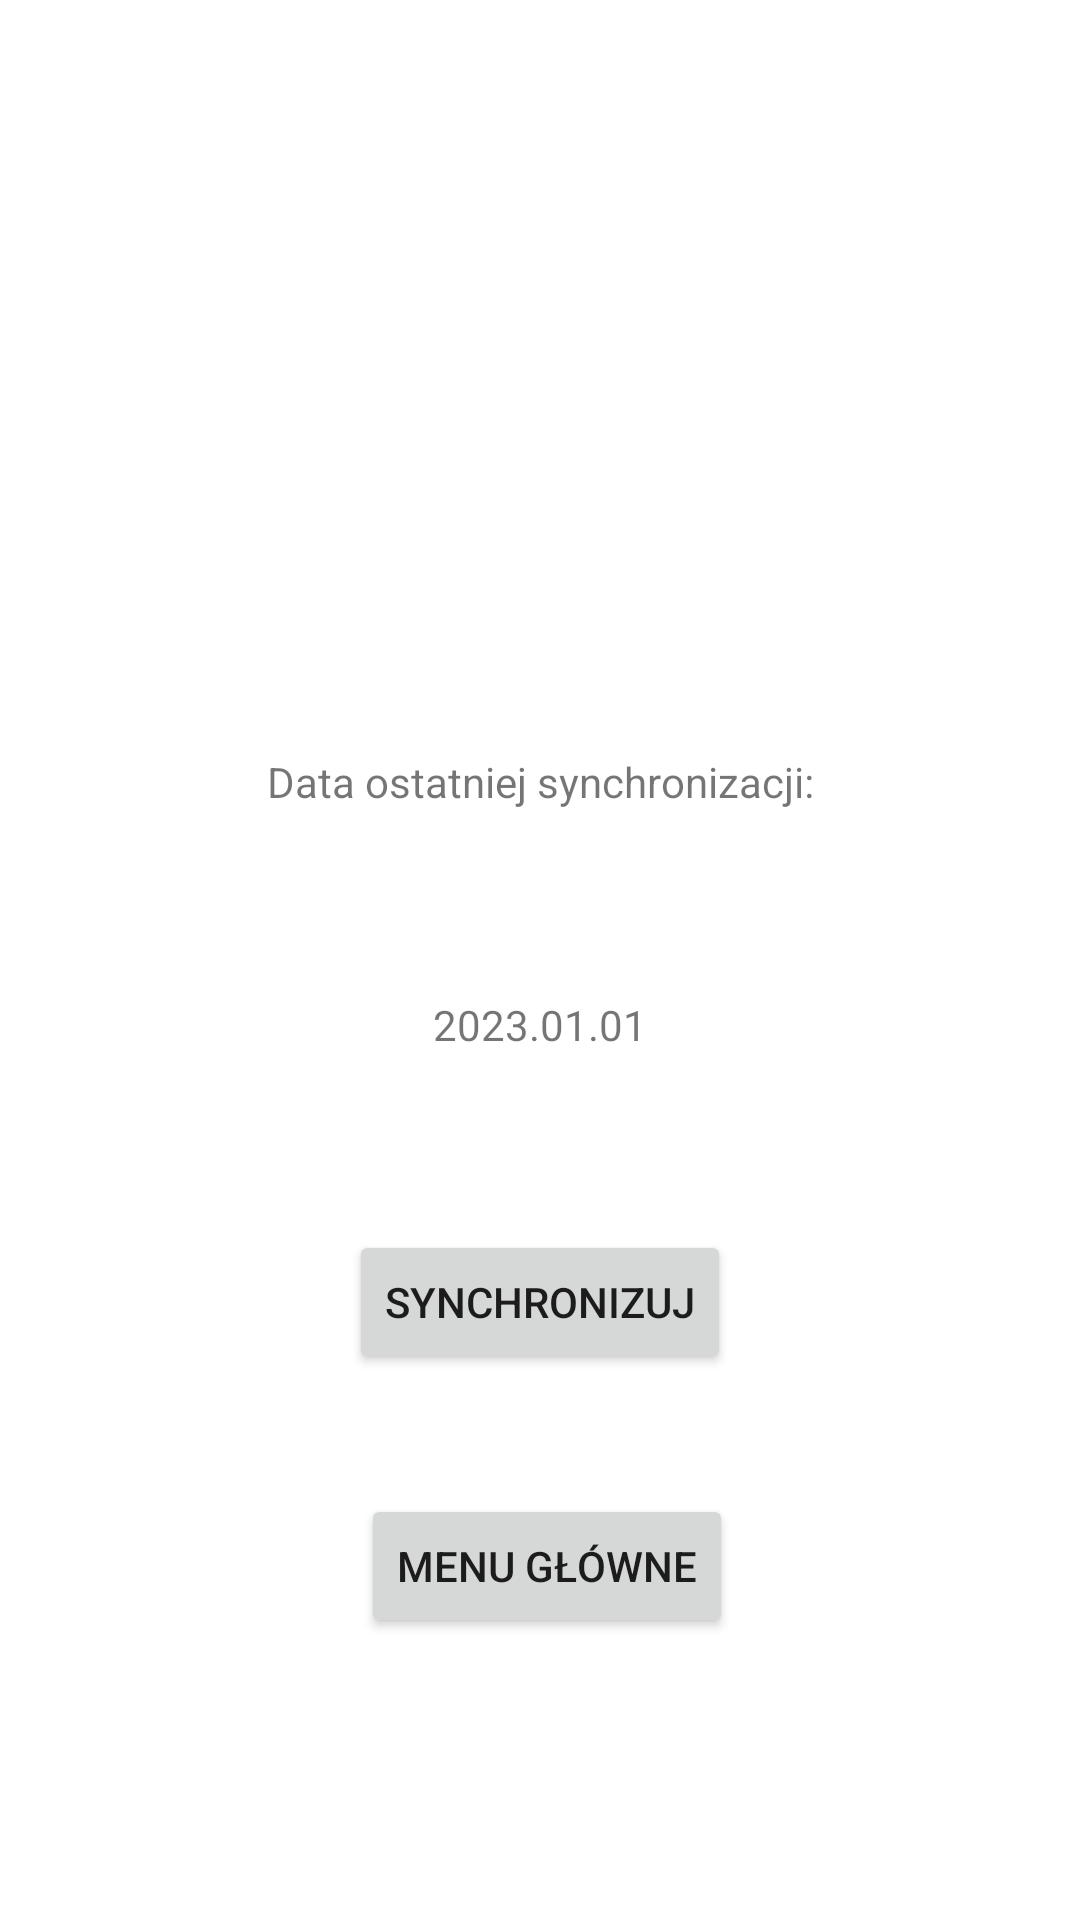

The Android layout XML behind this screen, and the referenced resources:
<!-- AndroidManifest.xml: application theme Theme.BoardGameCollector -->
<!-- res/layout/activity_synchro_menu.xml -->
<?xml version="1.0" encoding="utf-8"?>
<androidx.constraintlayout.widget.ConstraintLayout xmlns:android="http://schemas.android.com/apk/res/android"
    xmlns:app="http://schemas.android.com/apk/res-auto"
    xmlns:tools="http://schemas.android.com/tools"
    android:id="@+id/synchoniznacja_button"
    android:layout_width="match_parent"
    android:layout_height="match_parent"
    tools:context=".SynchroMenu">

    <TextView
        android:id="@+id/textView"
        android:layout_width="wrap_content"
        android:layout_height="wrap_content"
        android:layout_marginTop="251dp"
        android:text="@string/data_ostatniej_synchronizacji"
        app:layout_constraintEnd_toEndOf="parent"
        app:layout_constraintStart_toStartOf="parent"
        app:layout_constraintTop_toTopOf="parent" />

    <Button
        android:id="@+id/synchronizeButton"
        android:layout_width="wrap_content"
        android:layout_height="wrap_content"
        android:layout_marginBottom="182dp"
        android:onClick="synchronizeClick"
        android:text="@string/synchronizuj"
        app:layout_constraintBottom_toBottomOf="parent"
        app:layout_constraintEnd_toEndOf="parent"
        app:layout_constraintStart_toStartOf="parent" />

    <TextView
        android:id="@+id/synchroDate"
        android:layout_width="wrap_content"
        android:layout_height="wrap_content"
        android:layout_marginTop="62dp"
        android:text="2023.01.01"
        app:layout_constraintEnd_toEndOf="parent"
        app:layout_constraintStart_toStartOf="parent"
        app:layout_constraintTop_toBottomOf="@+id/textView" />

    <Button
        android:id="@+id/menuButton"
        android:layout_width="wrap_content"
        android:layout_height="wrap_content"
        android:layout_marginStart="4dp"
        android:layout_marginTop="40dp"
        android:onClick="toMenu"
        android:text="@string/menu_g_wne"
        app:layout_constraintStart_toStartOf="@+id/synchronizeButton"
        app:layout_constraintTop_toBottomOf="@+id/synchronizeButton" />
</androidx.constraintlayout.widget.ConstraintLayout>
<!-- resources referenced by this layout -->
<resources>
  <string name="data_ostatniej_synchronizacji">Data ostatniej synchronizacji:</string>
  <string name="menu_g_wne">Menu główne</string>
  <string name="synchronizuj">Synchronizuj</string>
  <style name="Theme.BoardGameCollector" parent="Theme.MaterialComponents.DayNight.DarkActionBar">
          
          <item name="colorPrimary">@color/purple_500</item>
          <item name="colorPrimaryVariant">@color/purple_700</item>
          <item name="colorOnPrimary">@color/white</item>
          
          <item name="colorSecondary">@color/teal_200</item>
          <item name="colorSecondaryVariant">@color/teal_700</item>
          <item name="colorOnSecondary">@color/black</item>
          
          <item name="android:statusBarColor">?attr/colorPrimaryVariant</item>
          
      </style>
  <!-- not gathered from this repository: default colours our renderer supplied (Android Studio template values) -->
  <color name="purple_500">#FF6200EE</color>
  <color name="purple_700">#FF3700B3</color>
  <color name="teal_200">#FF03DAC5</color>
  <color name="teal_700">#FF018786</color>
  <color name="black">#FF000000</color>
  <color name="white">#FFFFFFFF</color>
</resources>
